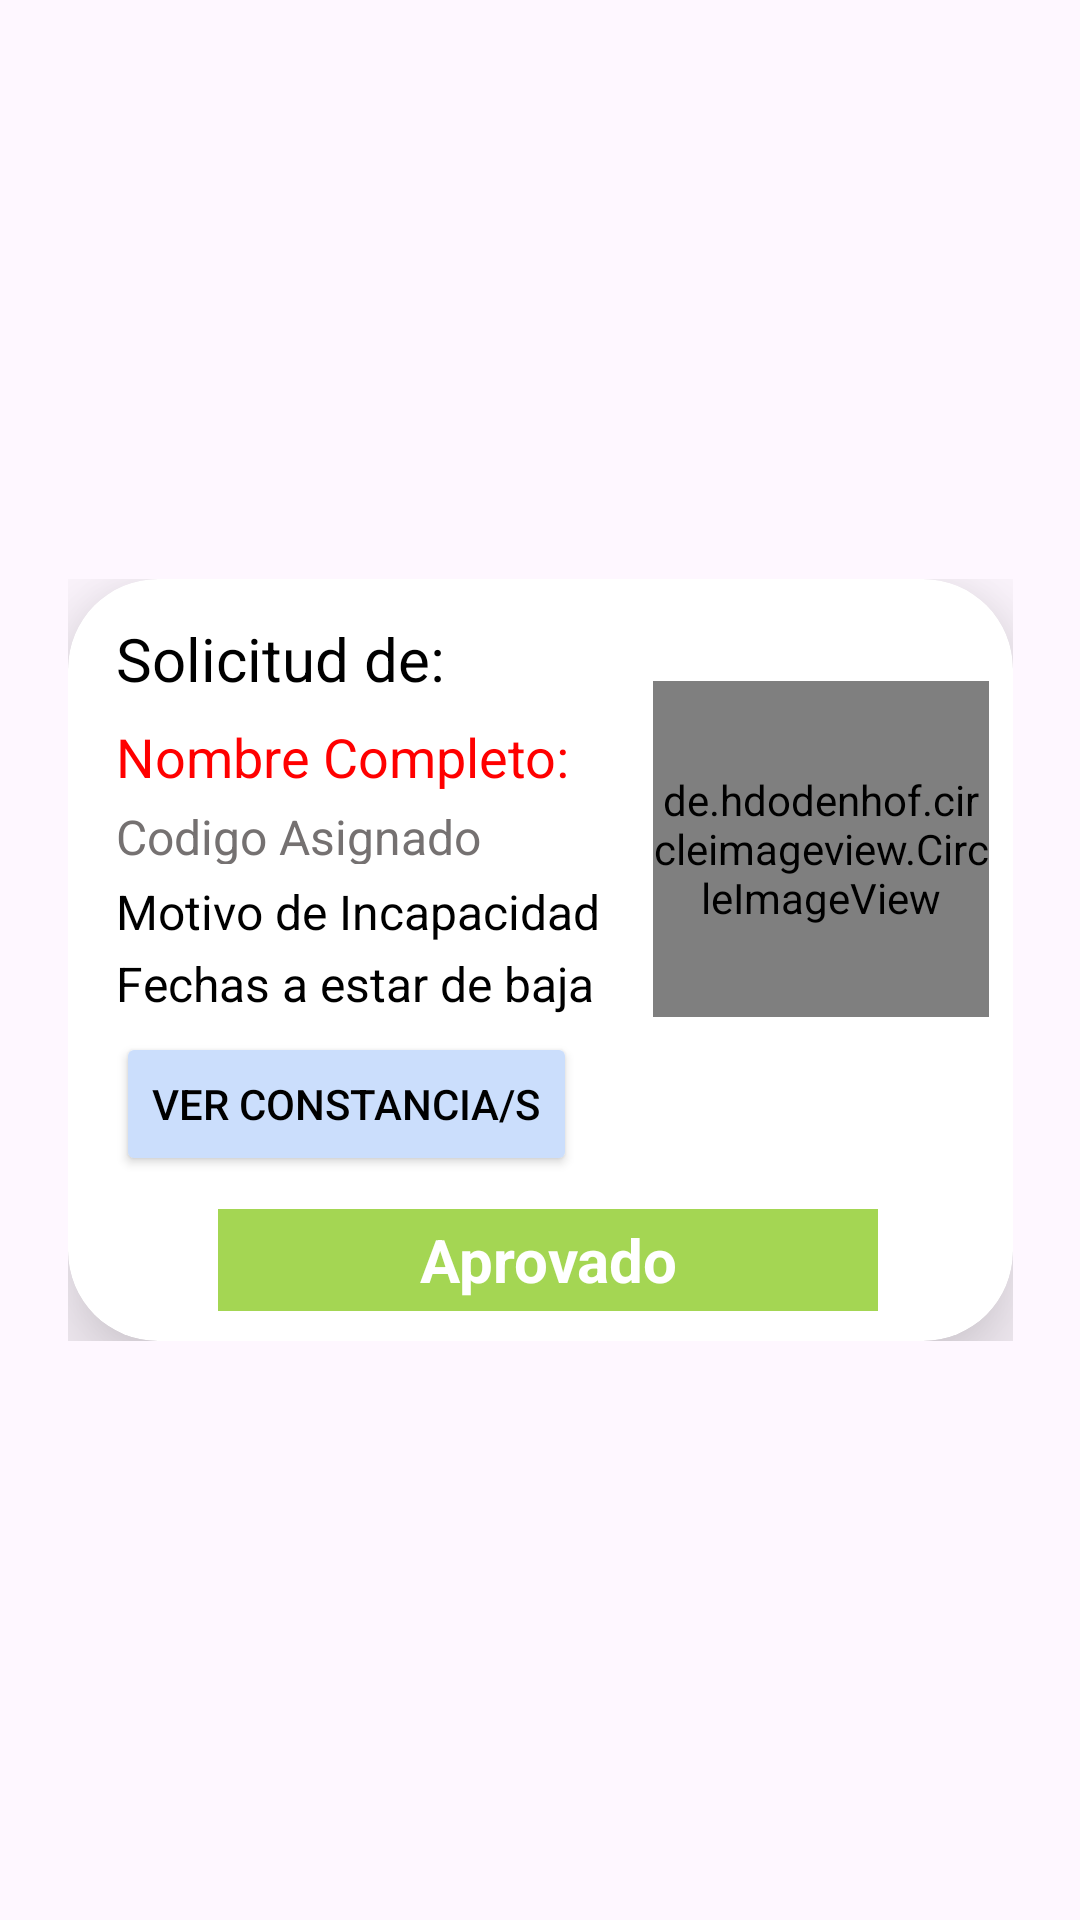

Produce the Android XML layout that renders to this screen, including the resource entries it uses.
<!-- AndroidManifest.xml: application theme Theme.AsistenciaDocentes -->
<!-- res/layout/box_granted_permiso.xml -->
<?xml version="1.0" encoding="utf-8"?>
<androidx.constraintlayout.widget.ConstraintLayout xmlns:android="http://schemas.android.com/apk/res/android"
    android:layout_width="match_parent"
    android:layout_height="match_parent"
    xmlns:app="http://schemas.android.com/apk/res-auto">

    <LinearLayout
        android:layout_width="wrap_content"
        android:layout_height="wrap_content"
        android:orientation="vertical"
        android:padding="20dp"
        app:layout_constraintBottom_toBottomOf="parent"
        app:layout_constraintEnd_toEndOf="parent"
        app:layout_constraintStart_toStartOf="parent"
        app:layout_constraintTop_toTopOf="parent">>
        <androidx.cardview.widget.CardView
            android:layout_width="match_parent"
            android:layout_height="match_parent"
            android:padding="30dp"
            app:cardCornerRadius="30dp"
            app:cardElevation="20dp">

            <TextView
                android:id="@+id/solicitud_d"
                android:layout_width="299dp"
                android:layout_height="27dp"
                android:layout_alignParentLeft="true"
                android:layout_alignParentTop="true"
                android:layout_marginLeft="16dp"
                android:layout_marginTop="13dp"
                android:gravity="top"
                android:text="Solicitud de:"
                android:textColor="@color/black"
                android:textSize="20sp" />

            <TextView
                android:id="@+id/Perm_nombre_comp"
                android:layout_width="wrap_content"
                android:layout_height="wrap_content"
                android:layout_alignParentLeft="true"
                android:layout_alignParentTop="true"
                android:layout_marginLeft="16dp"
                android:layout_marginTop="47dp"
                android:gravity="top"
                android:text="Nombre Completo:"
                android:textColor="#FF0000"
                android:textSize="18sp" />

            <TextView
                android:id="@+id/codigo_asig"
                android:layout_width="167dp"
                android:layout_height="20dp"
                android:layout_alignParentLeft="true"
                android:layout_alignParentTop="true"
                android:layout_marginLeft="16dp"
                android:layout_marginTop="75dp"
                android:gravity="top"
                android:text="Codigo Asignado"
                android:textColor="#757171"
                android:textSize="16sp" />

            <TextView
                android:id="@+id/motivo_de_i"
                android:layout_width="wrap_content"
                android:layout_height="wrap_content"
                android:layout_alignParentLeft="true"
                android:layout_alignParentTop="true"
                android:layout_marginLeft="16dp"
                android:layout_marginTop="100dp"
                android:gravity="top"
                android:text="Motivo de Incapacidad"
                android:textColor="#000000"
                android:textSize="16sp" />

            <TextView
                android:id="@+id/fecha_permiso"
                android:layout_width="wrap_content"
                android:layout_height="wrap_content"
                android:layout_alignParentLeft="true"
                android:layout_alignParentTop="true"
                android:layout_marginLeft="16dp"
                android:layout_marginTop="124dp"
                android:gravity="top"
                android:text="Fechas a estar de baja"
                android:textColor="#000000"
                android:textSize="16sp" />


            
            <de.hdodenhof.circleimageview.CircleImageView
                android:id="@+id/img_baja"
                android:layout_width="112dp"
                android:layout_height="112dp"
                android:layout_alignParentLeft="true"
                android:layout_alignParentTop="true"
                android:layout_marginLeft="195dp"
                android:layout_marginTop="34dp"
                app:srcCompat="@drawable/pp" />

            <Button
                android:id="@+id/Btn_Constancias"
                android:layout_width="wrap_content"
                android:layout_height="wrap_content"
                android:layout_alignParentLeft="true"
                android:layout_alignParentTop="true"
                android:layout_marginLeft="16dp"
                android:layout_marginTop="151dp"
                android:backgroundTint="#CBDEFC"
                android:text="Ver Constancia/s"
                android:textColor="@color/black" />

            <TextView
                android:id="@+id/msj_estado"
                android:layout_width="220dp"
                android:layout_height="34dp"
                android:layout_alignParentLeft="true"
                android:layout_marginLeft="50dp"
                android:layout_alignParentTop="true"
                android:layout_marginTop="210dp"
                android:text="Aprovado"
                android:textSize="20sp"
                android:textStyle="bold"
                android:layout_marginBottom="10dp"
                android:gravity="center"
                android:textColor="@color/white"
                android:background="#A4D653"/>


        </androidx.cardview.widget.CardView>
    </LinearLayout>



</androidx.constraintlayout.widget.ConstraintLayout>
<!-- resources referenced by this layout -->
<resources>
  <color name="black">#FF000000</color>
  <color name="white">#FFFFFFFF</color>
  <style name="Theme.AsistenciaDocentes" parent="Base.Theme.AsistenciaDocentes" />
  <style name="Base.Theme.AsistenciaDocentes" parent="Theme.Material3.DayNight.NoActionBar">
          
          
      </style>
</resources>
